The GitHub repository BG-traveling/RPS-Project-V2 contains a labelled image folder "data_synthetic" with 3 categories: paper, rock, scissors. Examples follow, each with its label.

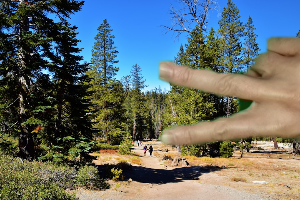
Label: scissors

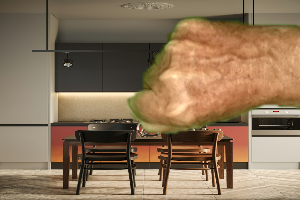
Label: rock

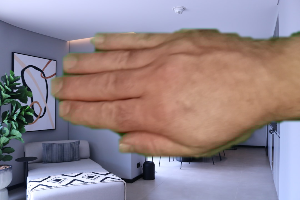
Label: paper

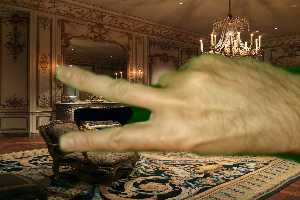
Label: scissors

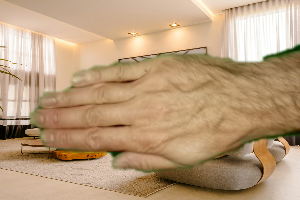
Label: paper

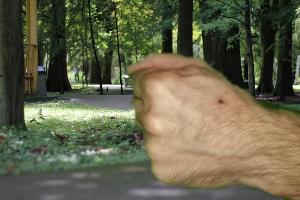
Label: rock
